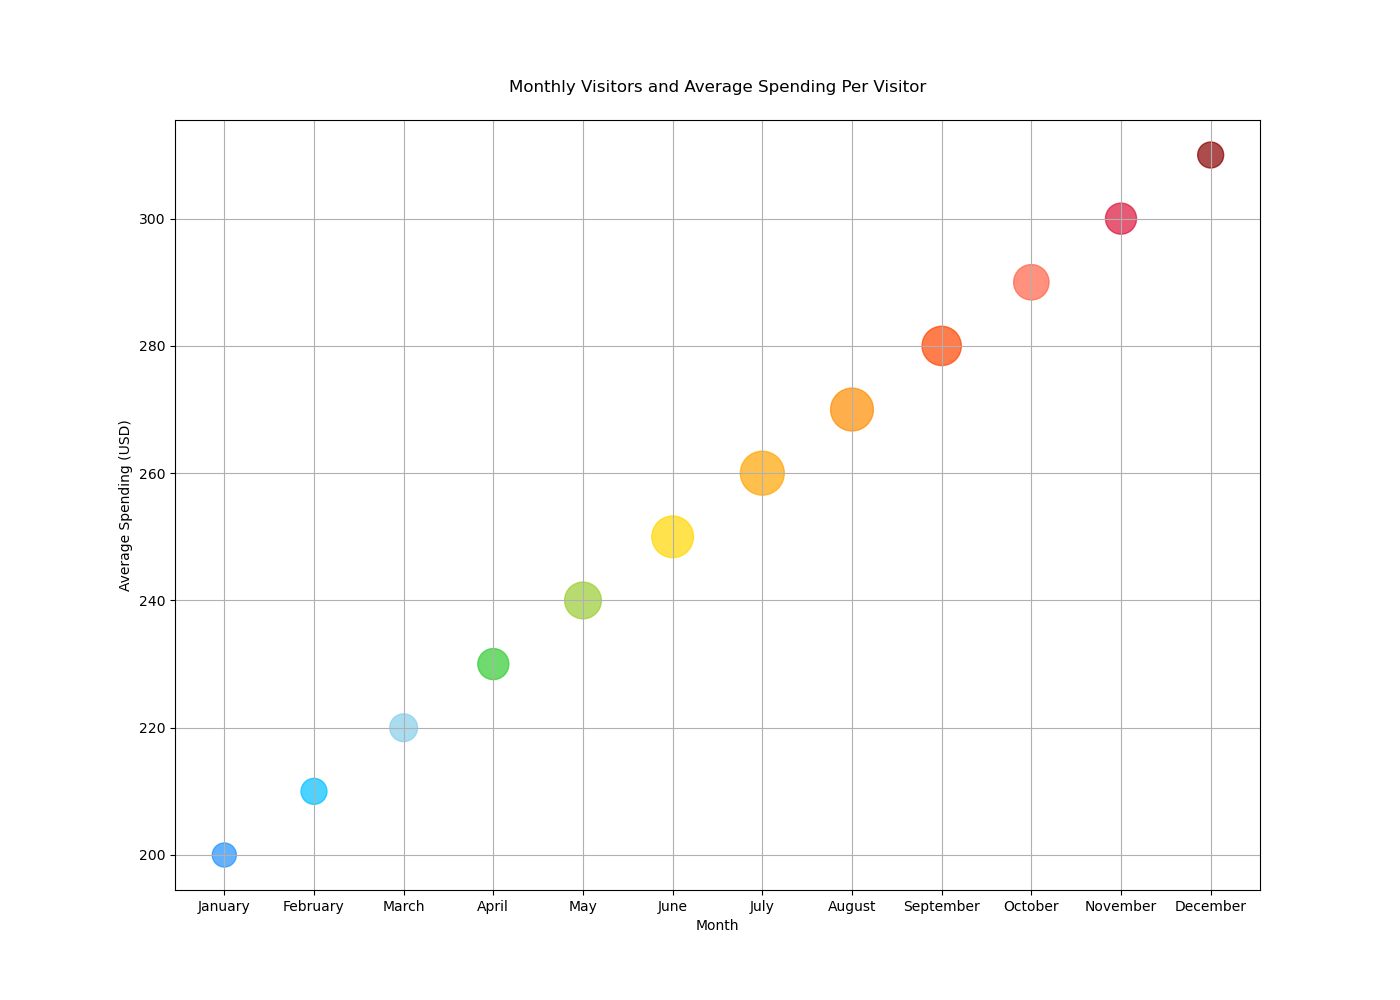

Data behind this chart, as committed beside it:
Month, Visitors (Thousands), Average Spending (USD)
January, 30, 200
February, 35, 210
March, 40, 220
April, 50, 230
May, 70, 240
June, 90, 250
July, 100, 260
August, 95, 270
September, 80, 280
October, 65, 290
November, 50, 300
December, 35, 310
